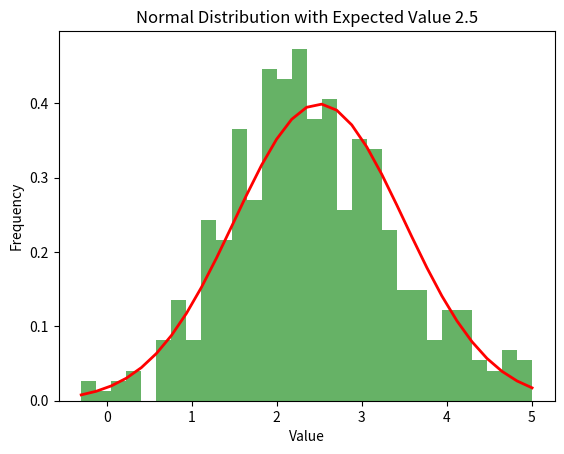

Reproduce this figure in Python.
import numpy as np
import matplotlib.pyplot as plt

# Thiết lập kỳ vọng và độ lệch chuẩn
mu = 2.5
sigma = 1

# Số lượng mẫu
n_samples = 418

# Tạo dữ liệu mẫu
samples = np.random.normal(mu, sigma, n_samples)

# Vẽ phân phối chuẩn
count, bins, ignored = plt.hist(samples, 30, density=True, alpha=0.6, color='g')

# Vẽ đường cong phân phối chuẩn
plt.plot(bins, 1/(sigma * np.sqrt(2 * np.pi)) * np.exp(-(bins - mu)**2 / (2 * sigma**2)), linewidth=2, color='r')

plt.title('Normal Distribution with Expected Value 2.5')
plt.xlabel('Value')
plt.ylabel('Frequency')

# Hiển thị biểu đồ
plt.show()
